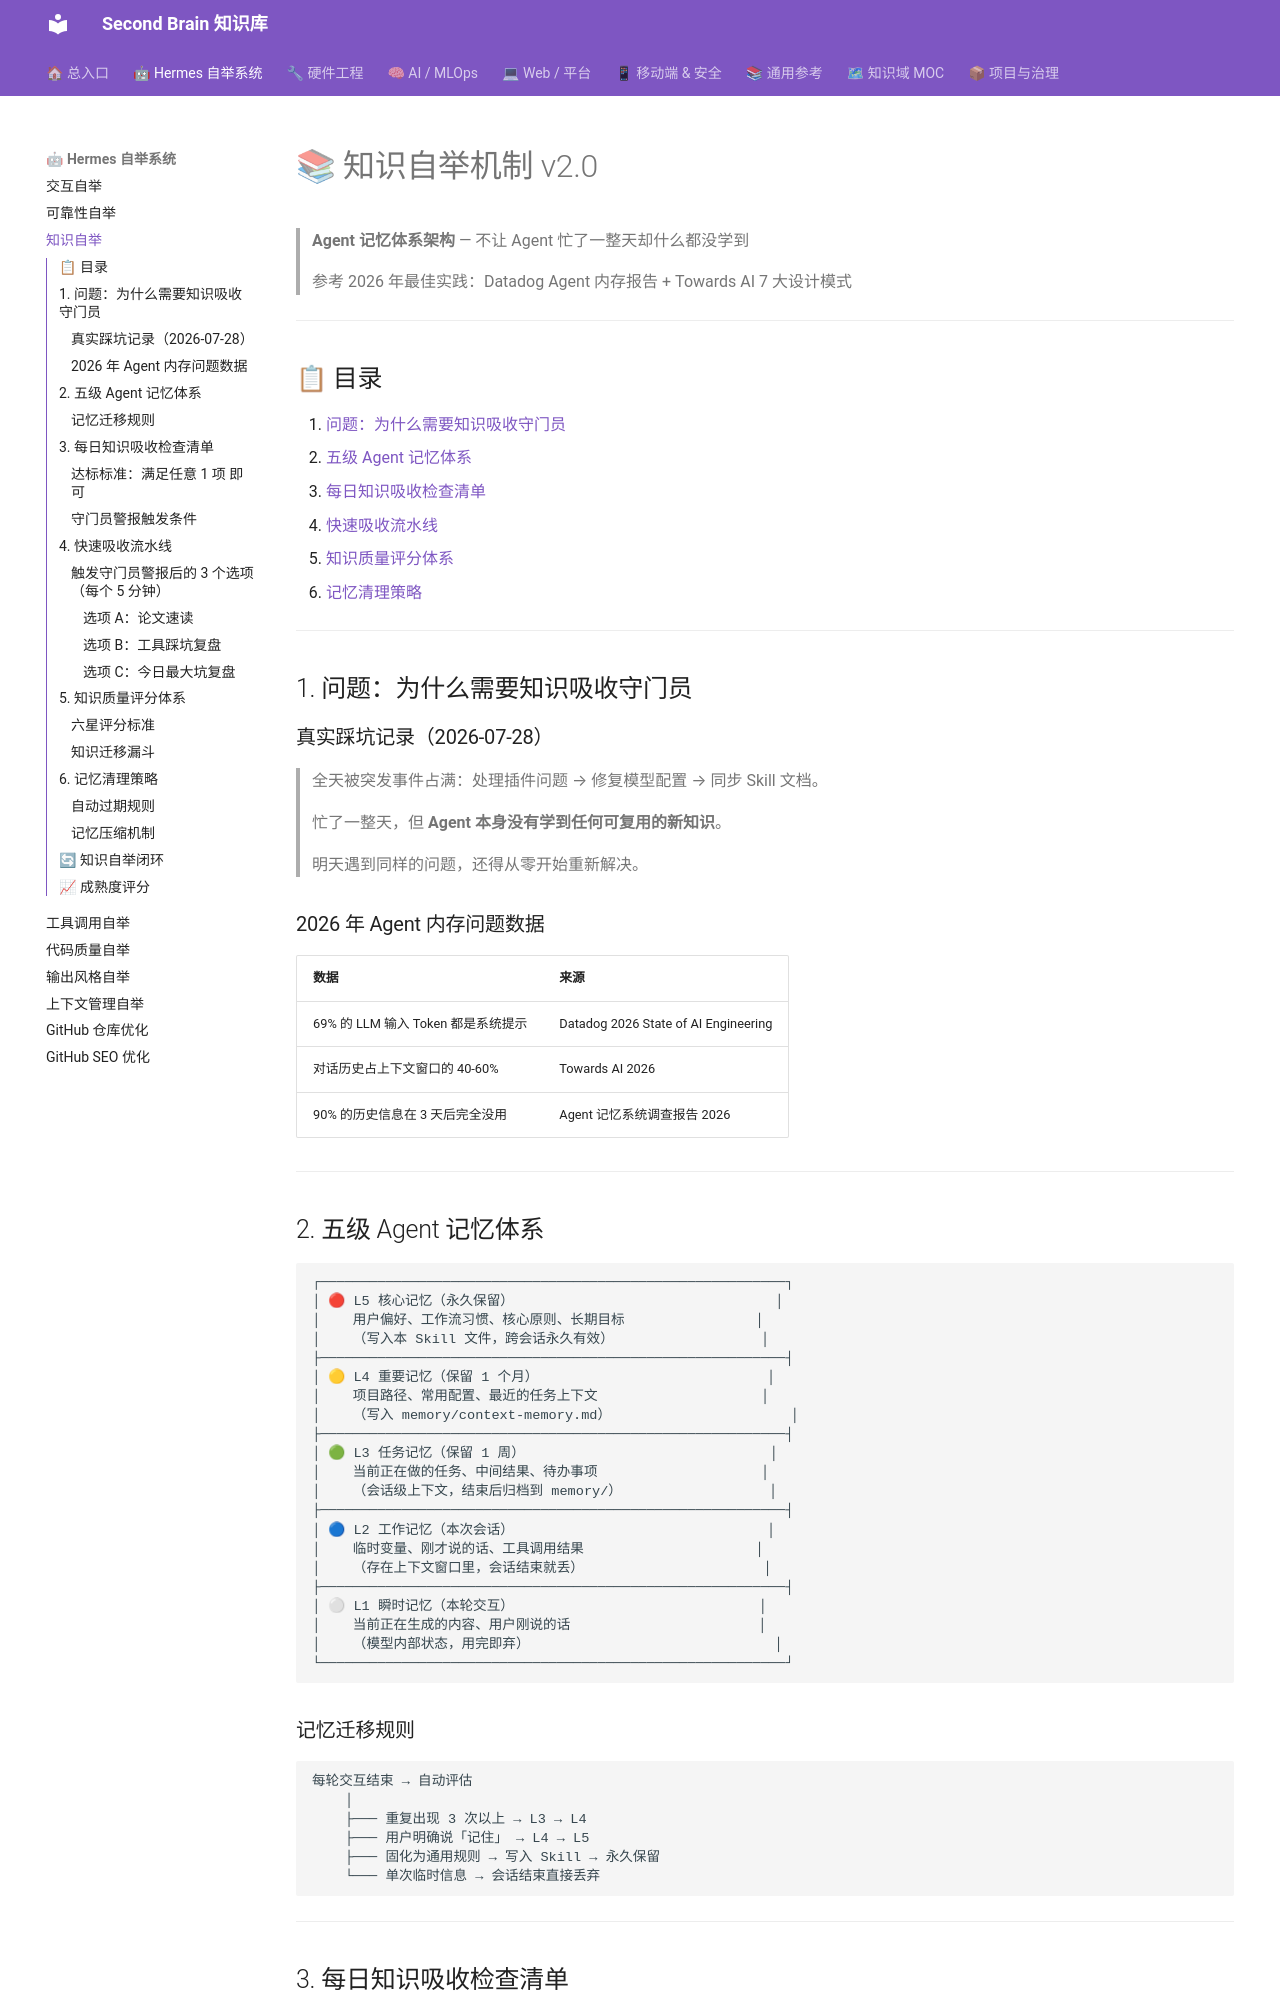

repository: mo9652962-ai/second-brain · page: kb/skills/hermes/daily-knowledge-absorption-gate/index.html · generator: mkdocs

---
name: "daily-knowledge-absorption-gate"
description: "知识自举 v2.0：每日知识吸收底线守门员，基于 2026 Agent 内存设计最佳实践。五级记忆体系 + 快速吸收流水线 + 质量评分。"
category: "hermes"
version: "2.0.0"
created: "2026-07-28"
updated: "2026-07-28"
---

# 📚 知识自举机制 v2.0

> **Agent 记忆体系架构** — 不让 Agent 忙了一整天却什么都没学到
>
> 参考 2026 年最佳实践：Datadog Agent 内存报告 + Towards AI 7 大设计模式

---

## 📋 目录

1. [问题：为什么需要知识吸收守门员](#1-问题为什么需要知识吸收守门员)
2. [五级 Agent 记忆体系](#2-五级-agent-记忆体系)
3. [每日知识吸收检查清单](#3-每日知识吸收检查清单)
4. [快速吸收流水线](#4-快速吸收流水线)
5. [知识质量评分体系](#5-知识质量评分体系)
6. [记忆清理策略](#6-记忆清理策略)

---

## 1. 问题：为什么需要知识吸收守门员

### 真实踩坑记录（2026-07-28）

> 全天被突发事件占满：处理插件问题 → 修复模型配置 → 同步 Skill 文档。
>
> 忙了一整天，但 **Agent 本身没有学到任何可复用的新知识**。
>
> 明天遇到同样的问题，还得从零开始重新解决。

### 2026 年 Agent 内存问题数据

| 数据 | 来源 |
|------|------|
| 69% 的 LLM 输入 Token 都是系统提示 | Datadog 2026 State of AI Engineering |
| 对话历史占上下文窗口的 40-60% | Towards AI 2026 |
| 90% 的历史信息在 3 天后完全没用 | Agent 记忆系统调查报告 2026 |

---
